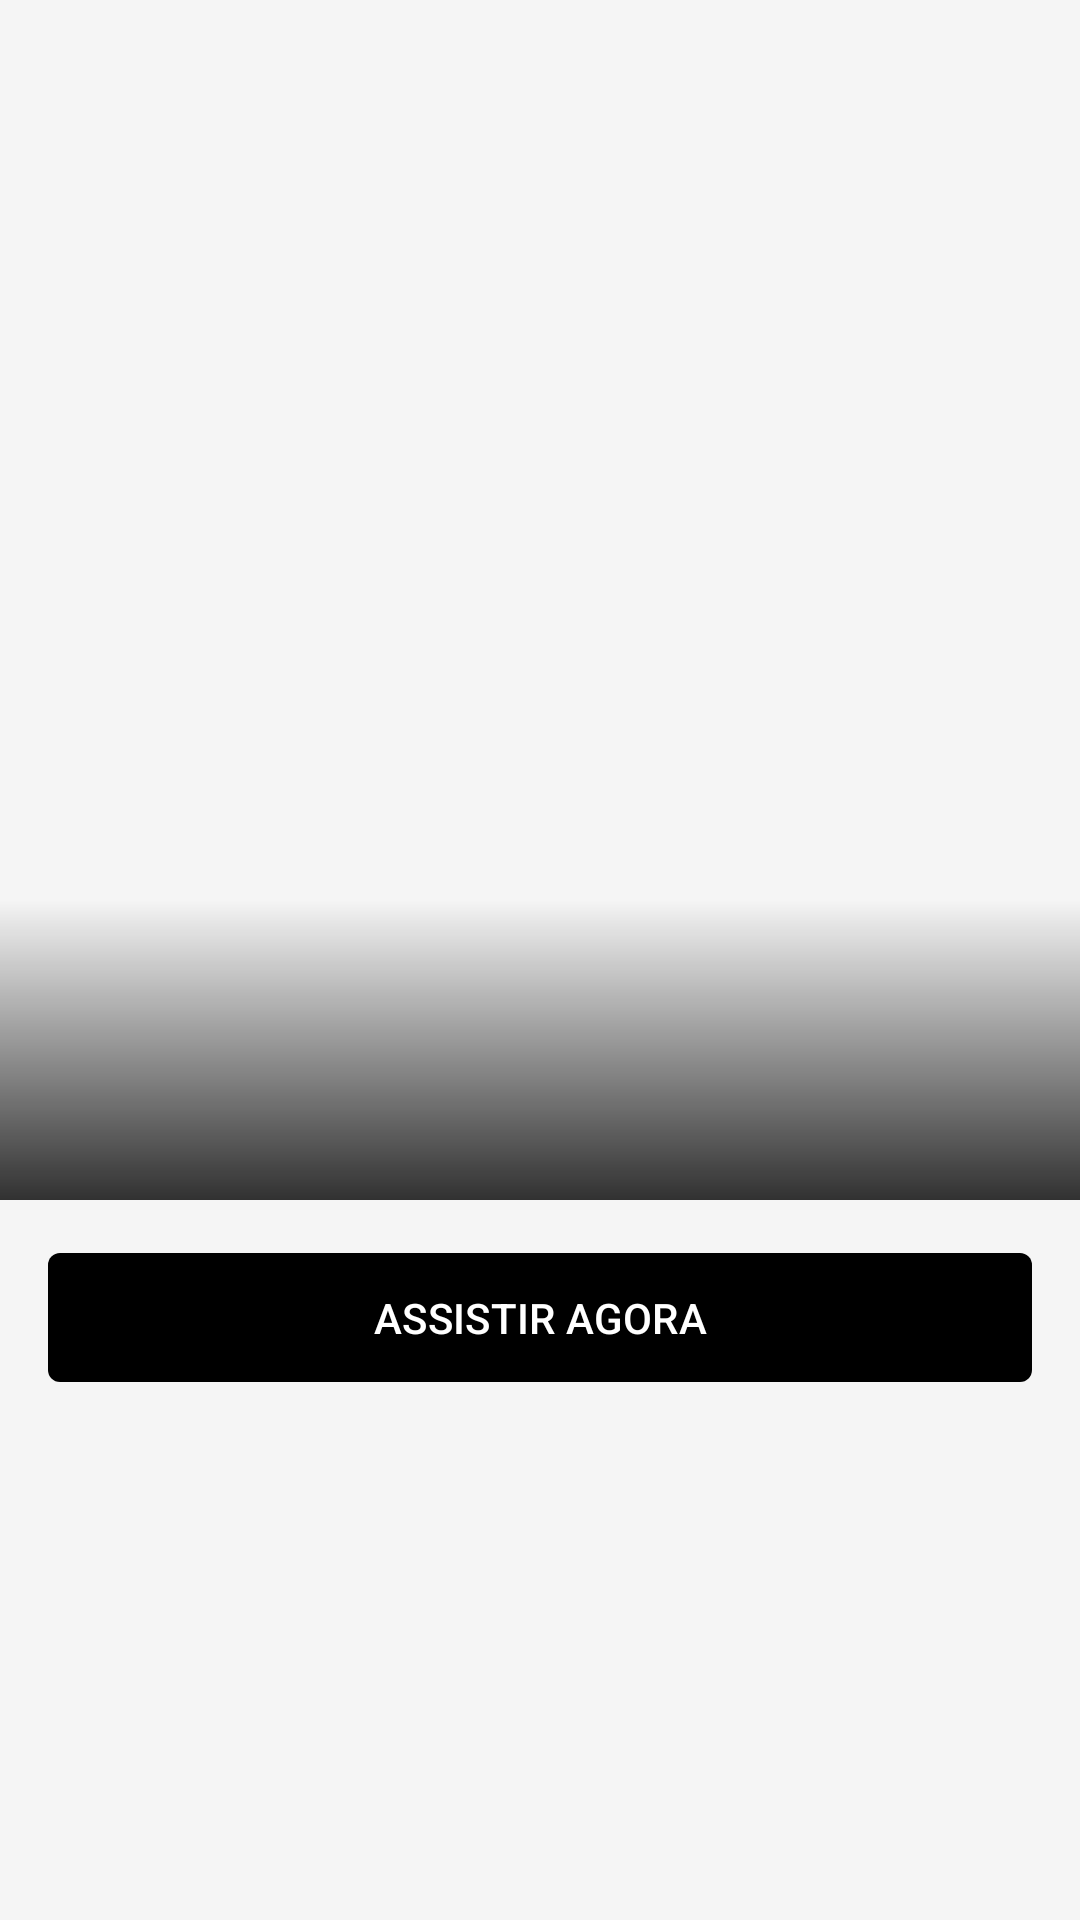

Reconstruct the res/layout file that produces this screen, plus the resources it refers to.
<!-- AndroidManifest.xml: application theme Theme.TelegramVideoStreamer -->
<!-- res/layout/fragment_movie_details.xml -->
<?xml version="1.0" encoding="utf-8"?>
<androidx.core.widget.NestedScrollView xmlns:android="http://schemas.android.com/apk/res/android"
    xmlns:app="http://schemas.android.com/apk/res-auto"
    xmlns:tools="http://schemas.android.com/tools"
    android:layout_width="match_parent"
    android:layout_height="match_parent"
    android:background="@color/background">

    <androidx.constraintlayout.widget.ConstraintLayout
        android:layout_width="match_parent"
        android:layout_height="wrap_content">

        
        <ImageView
            android:id="@+id/ivBackdrop"
            android:layout_width="match_parent"
            android:layout_height="400dp"
            android:scaleType="centerCrop"
            app:layout_constraintTop_toTopOf="parent"
            tools:src="@drawable/ic_video_placeholder" />

        <View
            android:layout_width="match_parent"
            android:layout_height="200dp"
            android:background="@drawable/bg_poster_gradient"
            app:layout_constraintBottom_toBottomOf="@id/ivBackdrop" />

        
        <TextView
            android:id="@+id/tvTitle"
            android:layout_width="match_parent"
            android:layout_height="wrap_content"
            android:layout_marginHorizontal="16dp"
            android:layout_marginTop="-40dp"
            android:textColor="@color/white"
            android:textSize="28sp"
            android:textStyle="bold"
            app:layout_constraintTop_toBottomOf="@id/ivBackdrop"
            tools:text="Nome do Filme" />

        
        <com.google.android.material.button.MaterialButton
            android:id="@+id/btnWatchNow"
            android:layout_width="match_parent"
            android:layout_height="wrap_content"
            android:layout_margin="16dp"
            android:padding="12dp"
            android:text="ASSISTIR AGORA"
            android:textColor="@color/white"
            app:backgroundTint="@color/hbo_purple"
            app:cornerRadius="4dp"
            app:layout_constraintTop_toBottomOf="@id/tvTitle" />

        
        <TextView
            android:id="@+id/tvSynopsis"
            android:layout_width="match_parent"
            android:layout_height="wrap_content"
            android:layout_margin="16dp"
            android:textColor="@color/on_surface_secondary"
            android:textSize="14sp"
            app:layout_constraintTop_toBottomOf="@id/btnWatchNow"
            tools:text="Sinopse do filme aqui..." />

        
        <LinearLayout
            android:id="@+id/layoutSeries"
            android:layout_width="match_parent"
            android:layout_height="wrap_content"
            android:layout_marginTop="16dp"
            android:orientation="vertical"
            android:visibility="gone"
            app:layout_constraintTop_toBottomOf="@id/tvSynopsis">

            <com.google.android.material.tabs.TabLayout
                android:id="@+id/tabLayoutSeasons"
                android:layout_width="match_parent"
                android:layout_height="wrap_content"
                android:background="@color/background"
                app:tabIndicatorColor="@color/hbo_purple"
                app:tabSelectedTextColor="@color/white"
                app:tabTextColor="@color/on_surface_secondary" />

            <com.google.android.material.button.MaterialButton
                android:id="@+id/btnAddEpisode"
                style="@style/Widget.Material3.Button.TextButton"
                android:layout_width="wrap_content"
                android:layout_height="wrap_content"
                android:layout_gravity="end"
                android:layout_marginEnd="16dp"
                android:text="Adicionar Episódio"
                app:icon="@android:drawable/ic_input_add" />

            <androidx.recyclerview.widget.RecyclerView
                android:id="@+id/recyclerViewEpisodes"
                android:layout_width="match_parent"
                android:layout_height="wrap_content"
                android:padding="8dp"
                tools:listitem="@layout/item_video" />
        </LinearLayout>

    </androidx.constraintlayout.widget.ConstraintLayout>
</androidx.core.widget.NestedScrollView>
<!-- res/layout/item_video.xml (included above) -->
<?xml version="1.0" encoding="utf-8"?>
<androidx.cardview.widget.CardView
    xmlns:android="http://schemas.android.com/apk/res/android"
    xmlns:app="http://schemas.android.com/apk/res-auto"
    android:layout_width="match_parent"
    android:layout_height="wrap_content"
    android:layout_margin="4dp"
    app:cardCornerRadius="8dp"
    app:cardElevation="3dp"
    app:cardBackgroundColor="@color/surface">

    <androidx.constraintlayout.widget.ConstraintLayout
        android:layout_width="match_parent"
        android:layout_height="wrap_content">

        
        <ImageView
            android:id="@+id/ivThumbnail"
            android:layout_width="0dp"
            android:layout_height="0dp"
            android:scaleType="centerCrop"
            android:background="@color/black"
            android:contentDescription="Thumbnail do vídeo"
            app:layout_constraintTop_toTopOf="parent"
            app:layout_constraintStart_toStartOf="parent"
            app:layout_constraintEnd_toEndOf="parent"
            app:layout_constraintDimensionRatio="16:9" />

        
        <View
            android:id="@+id/viewOverlay"
            android:layout_width="0dp"
            android:layout_height="0dp"
            android:background="@color/video_overlay"
            app:layout_constraintTop_toTopOf="@id/ivThumbnail"
            app:layout_constraintStart_toStartOf="@id/ivThumbnail"
            app:layout_constraintEnd_toEndOf="@id/ivThumbnail"
            app:layout_constraintBottom_toBottomOf="@id/ivThumbnail" />

        
        <ImageView
            android:id="@+id/ivPlay"
            android:layout_width="40dp"
            android:layout_height="40dp"
            android:src="@drawable/ic_play_circle"
            android:contentDescription="Reproduzir"
            app:layout_constraintTop_toTopOf="@id/ivThumbnail"
            app:layout_constraintBottom_toBottomOf="@id/ivThumbnail"
            app:layout_constraintStart_toStartOf="@id/ivThumbnail"
            app:layout_constraintEnd_toEndOf="@id/ivThumbnail" />

        
        <TextView
            android:id="@+id/tvDuration"
            android:layout_width="wrap_content"
            android:layout_height="wrap_content"
            android:layout_margin="6dp"
            android:paddingHorizontal="6dp"
            android:paddingVertical="2dp"
            android:textSize="11sp"
            android:textColor="@color/white"
            android:textStyle="bold"
            android:background="@drawable/bg_duration"
            app:layout_constraintBottom_toBottomOf="@id/ivThumbnail"
            app:layout_constraintEnd_toEndOf="@id/ivThumbnail" />

        
        <ImageView
            android:id="@+id/ivDownloaded"
            android:layout_width="20dp"
            android:layout_height="20dp"
            android:layout_margin="6dp"
            android:src="@drawable/ic_check_circle"
            android:contentDescription="Baixado"
            android:visibility="gone"
            app:layout_constraintBottom_toBottomOf="@id/ivThumbnail"
            app:layout_constraintStart_toStartOf="@id/ivThumbnail" />

        
        <LinearLayout
            android:layout_width="0dp"
            android:layout_height="wrap_content"
            android:orientation="vertical"
            android:padding="8dp"
            app:layout_constraintTop_toBottomOf="@id/ivThumbnail"
            app:layout_constraintStart_toStartOf="parent"
            app:layout_constraintEnd_toEndOf="parent">

            
            <TextView
                android:id="@+id/tvFileSize"
                android:layout_width="wrap_content"
                android:layout_height="wrap_content"
                android:textSize="12sp"
                android:textColor="@color/on_surface_secondary" />

            
            <TextView
                android:id="@+id/tvDate"
                android:layout_width="wrap_content"
                android:layout_height="wrap_content"
                android:textSize="11sp"
                android:textColor="@color/on_surface_secondary"
                android:layout_marginTop="2dp" />

            
            <TextView
                android:id="@+id/tvCaption"
                android:layout_width="match_parent"
                android:layout_height="wrap_content"
                android:textSize="12sp"
                android:textColor="@color/on_surface"
                android:maxLines="2"
                android:ellipsize="end"
                android:layout_marginTop="4dp"
                android:visibility="gone" />

        </LinearLayout>

    </androidx.constraintlayout.widget.ConstraintLayout>

</androidx.cardview.widget.CardView>
<!-- resources referenced by this layout -->
<resources>
  <color name="background">#F5F5F5</color>
  <color name="black">#000000</color>
  <color name="on_surface">#212121</color>
  <color name="on_surface_secondary">#757575</color>
  <color name="surface">#FFFFFF</color>
  <color name="video_overlay">#80000000</color>
  <color name="white">#FFFFFF</color>
  <!-- drawable bg_poster_gradient (drawable) -->
  <?xml version="1.0" encoding="utf-8"?>
  <shape xmlns:android="http://schemas.android.com/apk/res/android">
      <gradient
          android:startColor="@android:color/transparent"
          android:centerColor="#00000000"
          android:endColor="#CC000000"
          android:angle="270" />
  </shape>
  <!-- drawable ic_check_circle (drawable) -->
  <?xml version="1.0" encoding="utf-8"?>
  <vector xmlns:android="http://schemas.android.com/apk/res/android"
      android:width="20dp" android:height="20dp"
      android:viewportWidth="24" android:viewportHeight="24">
      <path android:fillColor="#4CAF50"
          android:pathData="M12,2C6.48,2 2,6.48 2,12s4.48,10 10,10 10,-4.48 10,-10S17.52,2 12,2zm-2,15l-5,-5 1.41,-1.41L10,14.17l7.59,-7.59L19,8l-9,9z"/>
  </vector>
  <!-- drawable ic_play_circle (drawable) -->
  <?xml version="1.0" encoding="utf-8"?>
  <vector xmlns:android="http://schemas.android.com/apk/res/android"
      android:width="40dp" android:height="40dp"
      android:viewportWidth="24" android:viewportHeight="24">
      <path android:fillColor="#FFFFFF"
          android:pathData="M12,2C6.48,2 2,6.48 2,12s4.48,10 10,10 10,-4.48 10,-10S17.52,2 12,2zm-2,14.5v-9l6,4.5 -6,4.5z"/>
  </vector>
  <!-- drawable ic_video_placeholder (drawable) -->
  <?xml version="1.0" encoding="utf-8"?>
  <vector xmlns:android="http://schemas.android.com/apk/res/android"
      android:width="48dp" android:height="48dp"
      android:viewportWidth="24" android:viewportHeight="24">
      <path android:fillColor="#BDBDBD"
          android:pathData="M17,10.5V7c0,-0.55 -0.45,-1 -1,-1H4c-0.55,0 -1,0.45 -1,1v10c0,0.55 0.45,1 1,1h12c0.55,0 1,-0.45 1,-1v-3.5l4,4v-11l-4,4z"/>
  </vector>
  <style name="Theme.TelegramVideoStreamer" parent="Theme.Material3.DayNight.NoActionBar">
          <item name="colorPrimary">@color/telegram_blue</item>
          <item name="colorPrimaryVariant">@color/telegram_dark_blue</item>
          <item name="colorOnPrimary">@color/white</item>
          <item name="colorSecondary">@color/telegram_light_blue</item>
          <item name="colorOnSecondary">@color/white</item>
          <item name="android:statusBarColor">@color/telegram_dark_blue</item>
          <item name="android:navigationBarColor">@color/background</item>
      </style>
  <color name="telegram_blue">#2AABEE</color>
  <color name="telegram_dark_blue">#1A8BC8</color>
  <color name="telegram_light_blue">#5BC8F5</color>
</resources>
